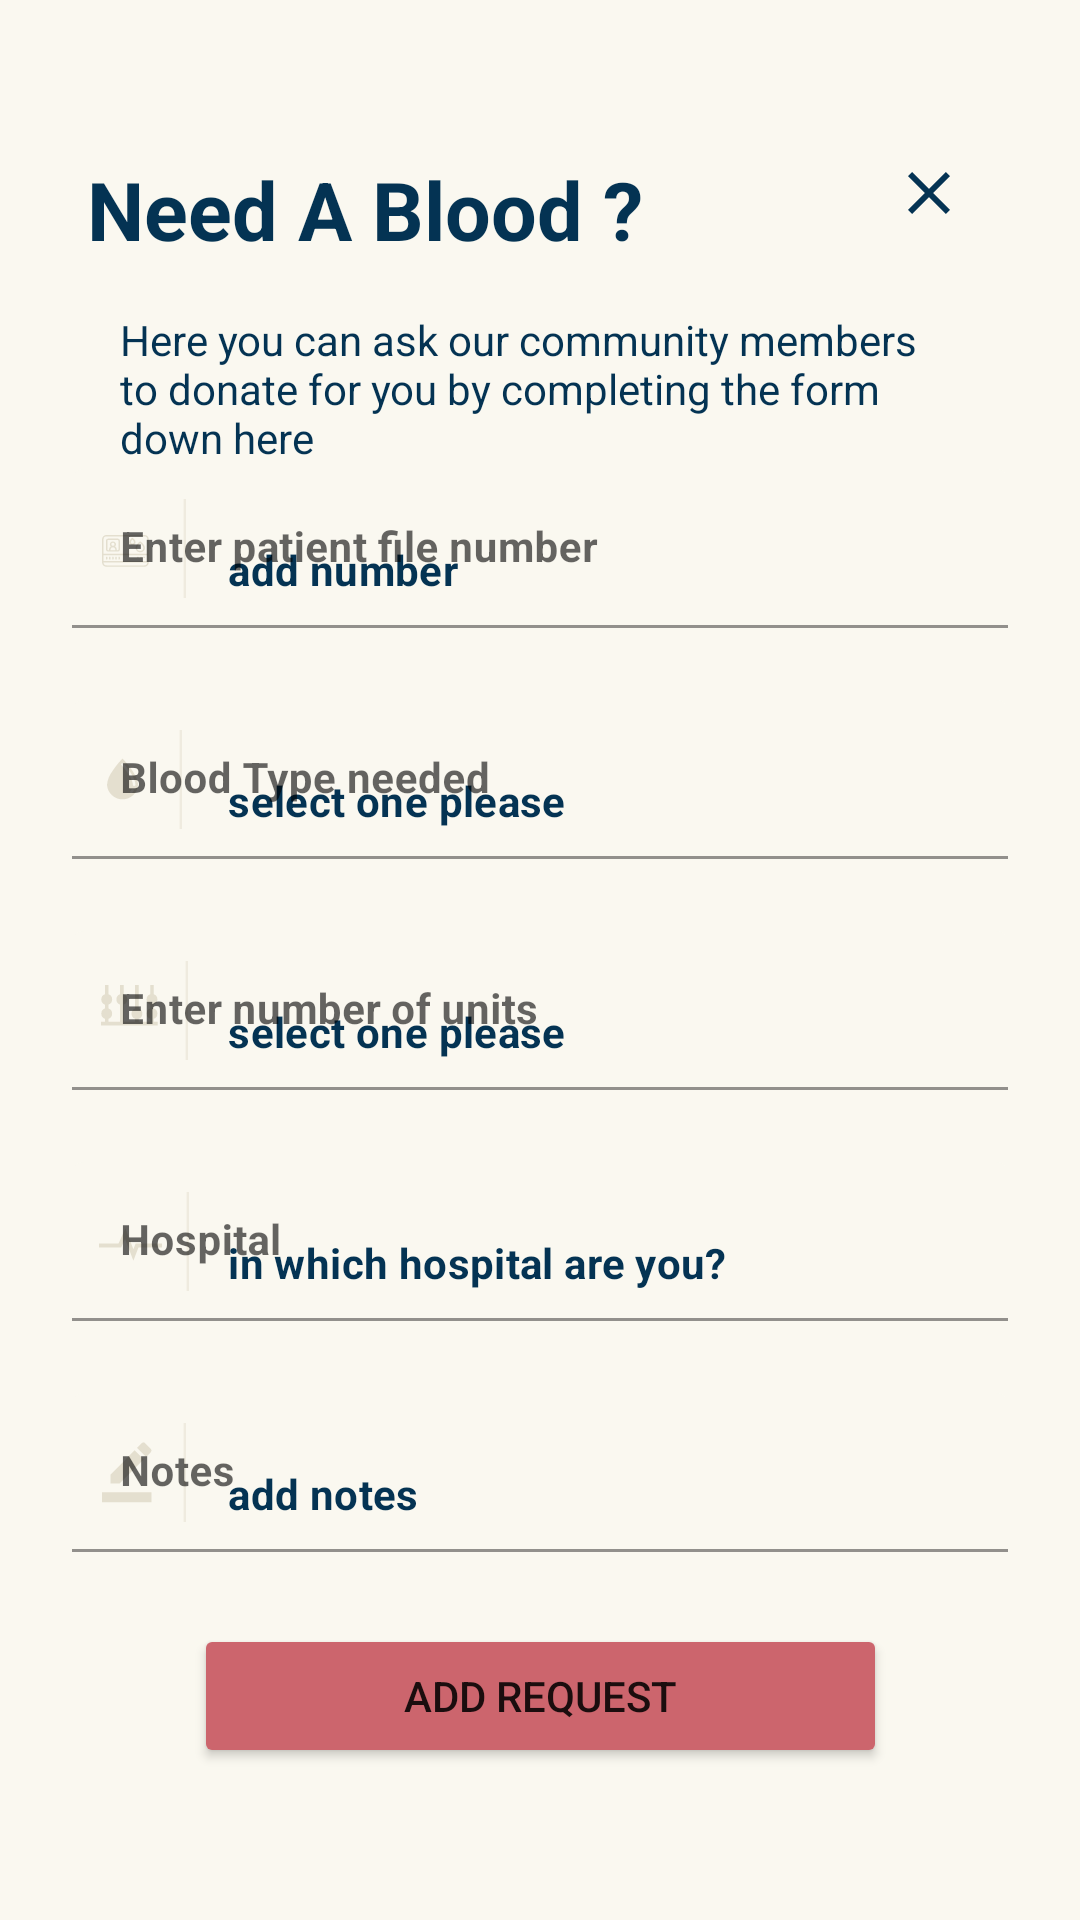

Android layout source for this screen:
<!-- AndroidManifest.xml: application theme AppTheme -->
<!-- res/layout/activity_add__request_.xml -->
<?xml version="1.0" encoding="utf-8"?>
<androidx.constraintlayout.widget.ConstraintLayout xmlns:android="http://schemas.android.com/apk/res/android"
    xmlns:app="http://schemas.android.com/apk/res-auto"
    xmlns:tools="http://schemas.android.com/tools"
    android:id="@+id/constraintLayout"
    android:layout_width="match_parent"
    android:layout_height="match_parent"
    android:background="@color/colorLight"
    android:padding="24dp"
    tools:context=".Add_Request_Activity">

    <TextView
        android:id="@+id/textView14"
        android:layout_width="wrap_content"
        android:layout_height="wrap_content"
        android:text="@string/add_request"
        android:textColor="@color/colorPrimaryDark"
        android:textSize="27sp"
        android:textStyle="bold"
        app:layout_constraintBottom_toBottomOf="parent"
        app:layout_constraintEnd_toEndOf="parent"
        app:layout_constraintHorizontal_bias="0.04"
        app:layout_constraintStart_toStartOf="parent"
        app:layout_constraintTop_toTopOf="parent"
        app:layout_constraintVertical_bias="0.05" />

    <ImageButton
        android:id="@+id/close"
        android:layout_width="wrap_content"
        android:layout_height="wrap_content"
        android:background="@null"
        android:contentDescription="@string/close"
        app:layout_constraintBottom_toBottomOf="parent"
        app:layout_constraintEnd_toEndOf="parent"
        app:layout_constraintHorizontal_bias="0.95"
        app:layout_constraintStart_toStartOf="parent"
        app:layout_constraintTop_toTopOf="parent"
        app:layout_constraintVertical_bias="0.05"
        app:srcCompat="@drawable/close_icon"
        tools:ignore="VectorDrawableCompat" />

    <TextView
        android:id="@+id/textView15"
        android:layout_width="wrap_content"
        android:layout_height="wrap_content"
        android:layout_marginTop="16dp"
        android:gravity="start"
        android:paddingStart="16dp"
        android:paddingEnd="16dp"
        android:text="@string/add_reqTxt"
        android:textColor="@color/colorPrimaryDark"
        android:textSize="14sp"
        app:layout_constraintEnd_toEndOf="parent"
        app:layout_constraintStart_toStartOf="parent"
        app:layout_constraintTop_toBottomOf="@+id/textView14" />

    <ScrollView
        android:layout_width="match_parent"
        android:layout_height="wrap_content"
        app:layout_constraintBottom_toBottomOf="parent"
        app:layout_constraintEnd_toEndOf="parent"
        app:layout_constraintStart_toStartOf="parent"
        app:layout_constraintTop_toBottomOf="@+id/textView15"
        app:layout_constraintVertical_bias="0.3">

        <androidx.constraintlayout.widget.ConstraintLayout
            android:layout_width="match_parent"
            android:layout_height="wrap_content">

            <com.google.android.material.textfield.TextInputLayout
                android:id="@+id/textField3"
                android:layout_width="match_parent"
                android:layout_height="wrap_content"
                android:layout_marginTop="24dp"
                android:hint="@string/number_of_units"
                android:textSize="16sp"
                android:textStyle="normal"
                app:boxBackgroundColor="@color/colorLight"
                app:hintAnimationEnabled="false"
                app:layout_constraintEnd_toEndOf="parent"
                app:layout_constraintStart_toStartOf="parent"
                app:layout_constraintTop_toBottomOf="@+id/textField2"
                app:startIconContentDescription="id card icon"
                app:startIconDrawable="@drawable/units_no"
                app:startIconTint="@color/colorMediumLight">

                <EditText
                    android:id="@+id/NoOfUnits"
                    android:layout_width="match_parent"
                    android:layout_height="wrap_content"
                    android:autofillHints=""
                    android:hint="@string/select_one_please"
                    android:inputType="text"
                    android:textColorHint="@color/colorPrimaryDark"
                    android:textSize="14sp"
                    android:textStyle="bold" />

            </com.google.android.material.textfield.TextInputLayout>

            <com.google.android.material.textfield.TextInputLayout
                android:id="@+id/textField4"
                android:layout_width="match_parent"
                android:layout_height="wrap_content"
                android:layout_marginTop="24dp"
                android:hint="@string/hospital"
                android:textSize="16sp"
                android:textStyle="normal"
                app:boxBackgroundColor="@color/colorLight"
                app:hintAnimationEnabled="false"
                app:layout_constraintEnd_toEndOf="parent"
                app:layout_constraintStart_toStartOf="parent"
                app:layout_constraintTop_toBottomOf="@+id/textField3"
                app:startIconContentDescription="id card icon"
                app:startIconDrawable="@drawable/hospital"
                app:startIconTint="@color/colorMediumLight">

                <EditText
                    android:id="@+id/hospital"
                    android:layout_width="match_parent"
                    android:layout_height="wrap_content"
                    android:autofillHints=""
                    android:focusable="false"
                    android:hint="@string/which_hospital"
                    android:inputType="text"
                    android:textColorHint="@color/colorPrimaryDark"
                    android:textSize="14sp"
                    android:textStyle="bold" />

            </com.google.android.material.textfield.TextInputLayout>

            <com.google.android.material.textfield.TextInputLayout
                android:id="@+id/textField5"
                android:layout_width="match_parent"
                android:layout_height="wrap_content"
                android:layout_marginTop="24dp"
                android:hint="@string/notes"
                android:textSize="16sp"
                android:textStyle="normal"
                app:boxBackgroundColor="@color/colorLight"
                app:hintAnimationEnabled="false"
                app:layout_constraintEnd_toEndOf="parent"
                app:layout_constraintStart_toStartOf="parent"
                app:layout_constraintTop_toBottomOf="@+id/textField4"
                app:startIconContentDescription="id card icon"
                app:startIconDrawable="@drawable/add_note"
                app:startIconTint="@color/colorMediumLight">

                <EditText
                    android:id="@+id/notes"
                    android:layout_width="match_parent"
                    android:layout_height="wrap_content"
                    android:autofillHints=""
                    android:hint="@string/add_notes"
                    android:inputType="text"
                    android:textColorHint="@color/colorPrimaryDark"
                    android:textSize="14sp"
                    android:textStyle="bold" />

            </com.google.android.material.textfield.TextInputLayout>

            <com.google.android.material.textfield.TextInputLayout
                android:id="@+id/textField2"
                android:layout_width="match_parent"
                android:layout_height="wrap_content"
                android:layout_marginTop="24dp"
                android:hint="@string/blood_type_needed"
                android:textSize="16sp"
                android:textStyle="normal"
                app:boxBackgroundColor="@color/colorLight"
                app:hintAnimationEnabled="false"
                app:layout_constraintEnd_toEndOf="parent"
                app:layout_constraintStart_toStartOf="parent"
                app:layout_constraintTop_toBottomOf="@+id/textField"
                app:startIconContentDescription="id card icon"
                app:startIconDrawable="@drawable/blood_drop"
                app:startIconTint="@color/colorMediumLight">

                <EditText
                    android:id="@+id/bloodType"
                    android:layout_width="match_parent"
                    android:layout_height="wrap_content"
                    android:autofillHints="@string/blood_type_needed"
                    android:hint="@string/select_one_please"
                    android:focusable="false"
                    android:inputType="text"
                    android:textColorHint="@color/colorPrimaryDark"
                    android:textSize="14sp"
                    android:textStyle="bold" />

            </com.google.android.material.textfield.TextInputLayout>

            <com.google.android.material.textfield.TextInputLayout
                android:id="@+id/textField"
                android:layout_width="match_parent"
                android:layout_height="wrap_content"
                android:hint="@string/patient_file_no"
                android:textSize="16sp"
                android:textStyle="normal"
                app:boxBackgroundColor="@color/colorLight"
                app:hintAnimationEnabled="false"
                app:layout_constraintEnd_toEndOf="parent"
                app:layout_constraintStart_toStartOf="parent"
                app:layout_constraintTop_toTopOf="parent"
                app:startIconContentDescription="id card icon"
                app:startIconDrawable="@drawable/id_icon"
                app:startIconTint="@color/colorMediumLight">

                <EditText
                    android:id="@+id/patientFileNo"
                    android:layout_width="match_parent"
                    android:layout_height="wrap_content"
                    android:autofillHints=""
                    android:hint="@string/add_number"
                    android:inputType="text"
                    android:textColorHint="@color/colorPrimaryDark"
                    android:textSize="14sp"
                    android:textStyle="bold"
                    app:counterEnabled="true"
                    app:counterMaxLength="7" />

            </com.google.android.material.textfield.TextInputLayout>

            <Button
                android:id="@+id/add"
                android:layout_width="wrap_content"
                android:layout_height="wrap_content"
                android:layout_marginTop="24dp"
                android:layout_marginBottom="24dp"
                android:paddingLeft="70dp"
                android:paddingRight="70dp"
                android:text="@string/add_req"
                app:backgroundTint="@color/colorAccent"
                app:layout_constraintBottom_toBottomOf="parent"
                app:layout_constraintEnd_toEndOf="parent"
                app:layout_constraintStart_toStartOf="parent"
                app:layout_constraintTop_toBottomOf="@+id/textField5" />
        </androidx.constraintlayout.widget.ConstraintLayout>
    </ScrollView>



</androidx.constraintlayout.widget.ConstraintLayout>
<!-- resources referenced by this layout -->
<resources>
  <color name="colorAccent">#CC656D</color>
  <color name="colorLight">#FAF8F0</color>
  <color name="colorMediumLight">#E4DFCF</color>
  <color name="colorPrimaryDark">#043353</color>
  <!-- drawable add_note (drawable) -->
  <vector xmlns:android="http://schemas.android.com/apk/res/android"
      android:width="27.9dp"
      android:height="33dp"
      android:viewportWidth="27.9"
      android:viewportHeight="33">
    <path
        android:pathData="M27.5,0L27.5,33"
        android:strokeAlpha="0.52"
        android:strokeWidth="0.8"
        android:fillColor="#00000000"
        android:strokeColor="#e4dfcf"
        android:fillAlpha="0.52"/>
    <path
        android:pathData="M13.837,12.121 L10.845,9.111 2.864,17.139v3.011L5.857,20.15ZM16.199,9.745a0.8,0.8 0,0 0,0 -1.132L14.332,6.734a0.791,0.791 0,0 0,-1.125 0L11.643,8.308l2.993,3.011Z"
        android:fillColor="#e4dfcf"/>
    <path
        android:pathData="M-0.001,23.074L16.432,23.074v3.33L-0.001,26.404Z"
        android:fillColor="#e4dfcf"/>
  </vector>
  <!-- drawable close_icon (drawable) -->
  <vector android:height="24dp" android:tint="#043353"
      android:viewportHeight="24.0" android:viewportWidth="24.0"
      android:width="24dp" xmlns:android="http://schemas.android.com/apk/res/android">
      <path android:fillColor="#FF000000" android:pathData="M19,6.41L17.59,5 12,10.59 6.41,5 5,6.41 10.59,12 5,17.59 6.41,19 12,13.41 17.59,19 19,17.59 13.41,12z"/>
  </vector>
  <!-- drawable hospital (drawable) -->
  <vector xmlns:android="http://schemas.android.com/apk/res/android"
      android:width="29.9dp"
      android:height="33dp"
      android:viewportWidth="29.9"
      android:viewportHeight="33">
    <path
        android:pathData="M29.5,0L29.5,33"
        android:strokeAlpha="0.52"
        android:strokeWidth="0.8"
        android:fillColor="#00000000"
        android:strokeColor="#e4dfcf"
        android:fillAlpha="0.52"/>
    <group>
      <clip-path
          android:pathData="M0,9.5h21v15h-21z"/>
      <path
          android:pathData="M12.165,17.137l-0.741,1.952L8.765,12.044 6.491,17.137L0,17.137v1.37L7.379,18.507L8.659,15.641l2.762,7.316 1.69,-4.45L21,18.507v-1.37Z"
          android:fillColor="#e4dfcf"/>
    </group>
  </vector>
  <string name="add_notes">add notes</string>
  <string name="add_number">add number</string>
  <string name="add_req">add Request</string>
  <string name="add_reqTxt">Here you can ask our community members to donate for you by completing the form down here</string>
  <string name="add_request">Need A Blood ?</string>
  <string name="blood_type_needed">Blood Type needed</string>
  <string name="close">close</string>
  <string name="hospital">Hospital</string>
  <string name="notes">Notes</string>
  <string name="number_of_units">Enter number of units</string>
  <string name="patient_file_no">Enter patient file number</string>
  <string name="select_one_please">select one please</string>
  <string name="which_hospital">in which hospital are you?</string>
  <style name="AppTheme" parent="Theme.MaterialComponents.Light.NoActionBar">
          
          <item name="colorPrimary">@color/colorPrimary</item>
          <item name="colorPrimaryDark">@color/colorPrimaryDark</item>
          <item name="colorAccent">@color/colorAccent</item>
      </style>
  <color name="colorPrimary">#E44652</color>
</resources>
